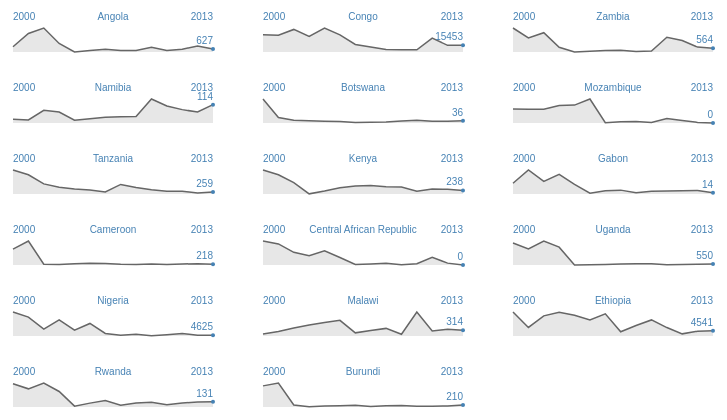
D3 v3 page, settled after 360 driven frames (6 s of simulated time); the page loaded 1 data file(s).



var fullwidth = 250,
  fullheight = 69;

var margin = {top: 25, right: 10, bottom: 20, left: 40},
    width = fullwidth - margin.left - margin.right,
    height = fullheight - margin.top - margin.bottom;

var parseDate = d3.time.format("Year %Y").parse;

var x = d3.time.scale()
    .range([0, width]);

var y = d3.scale.linear()
    .range([height, 0]);

var area = d3.svg.area()
    .x(function(d) { return x(d.date); })
    .y0(height)
    .y1(function(d) { return y(d.Measles); });

var line = d3.svg.line()
    .x(function(d) { return x(d.date); })
    .y(function(d) { return y(d.Measles); });

d3.csv("data/deaths_04yearsold_excerpt.csv", typeFix, function(error, data) {

  //typeFix is a function that parses the dates and sets the strings to numeric. See below!
  console.log("data after load", data);

  // Nest data by symbol.
  var countries = d3.nest()
      .key(function(d) { return d.Country; })
      .sortValues(function(a,b) {return a.date - b.date;})
      .entries(data);

  // Compute the maxValue per country -- for the y axis
  countries.forEach(function(s) {
    s.maxValue = d3.max(s.values, function(d) { return +d.Measles; });
  });

  console.log(countries);

  // Compute the minimum and maximum date across symbols.
  // We assume values are sorted by date.
  x.domain([
    d3.min(countries, function(s) { return s.values[0].date; }),
    d3.max(countries, function(s) { return s.values[s.values.length - 1].date; })
  ]);

  // Add an SVG element for each symbol, with the desired dimensions and margin.
  var svg = d3.select("body").selectAll("svg")
      .data(countries)
    .enter().append("svg")
      .attr("width", fullwidth)
      .attr("height", fullheight)
    .append("g")
      .attr("transform", "translate(" + margin.left + "," + margin.top + ")");

  // Add the area path elements. Note: the y-domain is set per element.
  svg.append("path")
      .attr("class", "area")
      .attr("d", function(d) {
        y.domain([0, d.maxValue]); return area(d.values);
      });

  // Add the line path elements. Note: the y-domain is set per element.
  svg.append("path")
      .attr("class", "line")
      .attr("d", function(d) {
        y.domain([0, d.maxValue]); return line(d.values);
      });

  // Add a small label for the symbol name.

  var outputDate = d3.time.format("%Y");

  svg.append("text")
    .attr("class", "label")
    .attr("x", 0)
    .attr("y", -8)
    .style("text-anchor", "start")
    .text(function(d) {
      return outputDate(d.values[0].date);
    });

  svg.append("text")
    .attr("class", "label")
    .attr("x", width/2)
    .attr("y", -8)
    .style("text-anchor", "middle")
    .text(function(d) {
      return d.key;
    });

  svg.append("text")
    .attr("class", "label")
    .attr("x", width)
    .attr("y", -8)
    .style("text-anchor", "end")
    .text(function(d) {
      return outputDate(d.values[d.values.length - 1].date);
    });

    // put a dot on last point
    svg.append("circle")
    .attr("class", "label")
    .attr("cx", function(d) {
      return x(d.values[d.values.length - 1].date);
    })
    .attr("cy", function(d) {
      y.domain([0, d.maxValue]);
      return y(d.values[d.values.length - 1].Measles);
    })
    .attr("r", 2);

    // label the value on the last point
  svg.append("text")
   .attr("class", "label")
    .attr("x", width)
    .attr("y", function(d) {
      y.domain([0, d.maxValue]);
      return y(d.values[d.values.length - 1].Measles);
    })
    .attr("dy", -5)
    .style("text-anchor", "end")
    .text(function(d) {
      return d.values[d.values.length - 1].Measles;
    });
});

// this function is applied to all the data values on load!

function typeFix(d) {
  d.Measles = +d.Measles;
  d.date = parseDate(d.Year);
  return d;
}



### data: data/deaths_04yearsold_excerpt.csv, 16593 bytes — head not shown